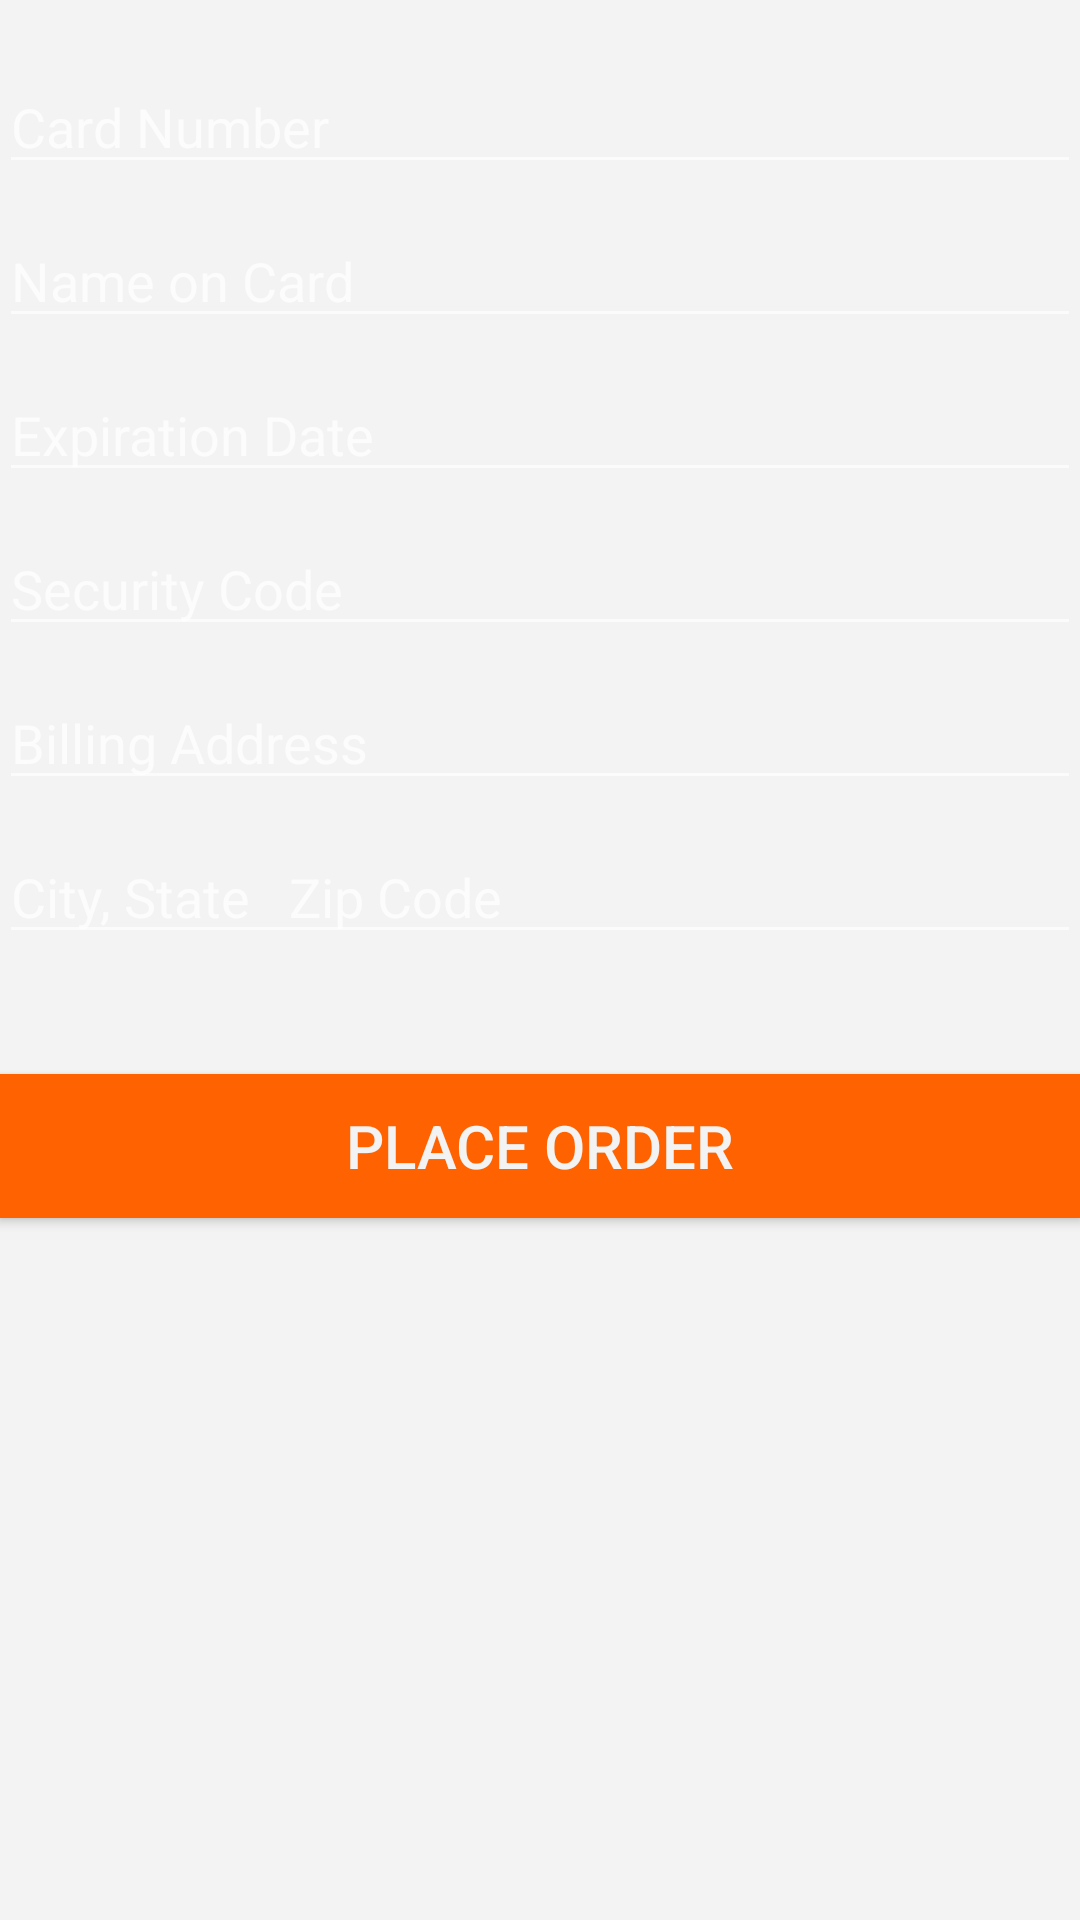

Reconstruct the res/layout file that produces this screen, plus the resources it refers to.
<!-- AndroidManifest.xml: application theme Theme.AppCompat.NoActionBar -->
<!-- res/layout/activity_card.xml -->
<?xml version="1.0" encoding="utf-8"?>
<RelativeLayout xmlns:android="http://schemas.android.com/apk/res/android"
    xmlns:tools="http://schemas.android.com/tools" android:layout_width="match_parent"
    android:layout_height="match_parent" android:paddingLeft="@dimen/activity_horizontal_margin"
    android:paddingRight="@dimen/activity_horizontal_margin"
    android:paddingTop="@dimen/activity_vertical_margin"
    android:paddingBottom="@dimen/activity_vertical_margin"
    tools:context="edu.fiu.hmts_cu.activity.CardActivity"
    android:background="@color/colorLightGray">

    <EditText
        android:layout_width="fill_parent"
        android:layout_height="wrap_content"
        android:id="@+id/cardnum"
        android:layout_alignParentTop="true"
        android:layout_alignParentLeft="true"
        android:layout_alignParentStart="true"
        android:layout_marginTop="20dp"
        android:hint="@string/prompt_cardno"
        android:inputType="number" />

    <EditText
        android:layout_width="fill_parent"
        android:layout_height="wrap_content"
        android:inputType="textPostalAddress"
        android:id="@+id/billaddr"
        android:hint="@string/prompt_bill"
        android:layout_below="@+id/seccode"
        android:layout_alignParentLeft="true"
        android:layout_alignParentStart="true"
        android:layout_marginTop="10dp" />

    <EditText
        android:layout_width="fill_parent"
        android:layout_height="wrap_content"
        android:id="@+id/nameoncard"
        android:layout_marginTop="10dp"
        android:hint="@string/prompt_Name"
        android:layout_below="@+id/cardnum"
        android:layout_alignParentLeft="true"
        android:layout_alignParentStart="true" />

    <EditText
        android:layout_width="fill_parent"
        android:layout_height="wrap_content"
        android:id="@+id/expiration"
        android:layout_marginTop="10dp"
        android:hint="@string/prompt_expire"
        android:layout_below="@+id/nameoncard"
        android:layout_alignParentLeft="true"
        android:layout_alignParentStart="true"
        android:inputType="date" />

    <EditText
        android:layout_width="fill_parent"
        android:layout_height="wrap_content"
        android:id="@+id/seccode"
        android:layout_marginTop="10dp"
        android:hint="@string/prompt_seccode"
        android:layout_below="@+id/expiration"
        android:layout_alignParentLeft="true"
        android:layout_alignParentStart="true"
        android:inputType="numberPassword" />

    <EditText
        android:layout_width="fill_parent"
        android:layout_height="wrap_content"
        android:inputType="textPostalAddress"
        android:ems="10"
        android:id="@+id/billcity"
        android:hint="@string/prompt_city"
        android:layout_below="@+id/billaddr"
        android:layout_alignParentLeft="true"
        android:layout_alignParentStart="true"
        android:layout_marginTop="10dp" />

    <Button
        android:layout_width="match_parent"
        android:layout_height="wrap_content"
        android:text="@string/placeorder"
        android:id="@+id/placeordercard"
        android:layout_below="@+id/billcity"
        android:layout_alignParentLeft="true"
        android:layout_alignParentStart="true"
        android:layout_marginTop="40dp"
        android:background="@color/colorOrange"
        android:textColor="@color/colorLightGray"
        android:textSize="20dp"
        android:height="35dp"
        android:onClick="placeOrderCard"/>
</RelativeLayout>
<!-- resources referenced by this layout -->
<resources>
  <color name="colorLightGray">#f3f3f3</color>
  <color name="colorOrange">#ff6200</color>
  <string name="placeorder">Place Order</string>
  <string name="prompt_Name">Name on Card</string>
  <string name="prompt_bill">Billing Address</string>
  <string name="prompt_cardno">Card Number</string>
  <string name="prompt_city">"City, State   Zip Code"</string>
  <string name="prompt_expire">Expiration Date</string>
  <string name="prompt_seccode">Security Code</string>
</resources>
